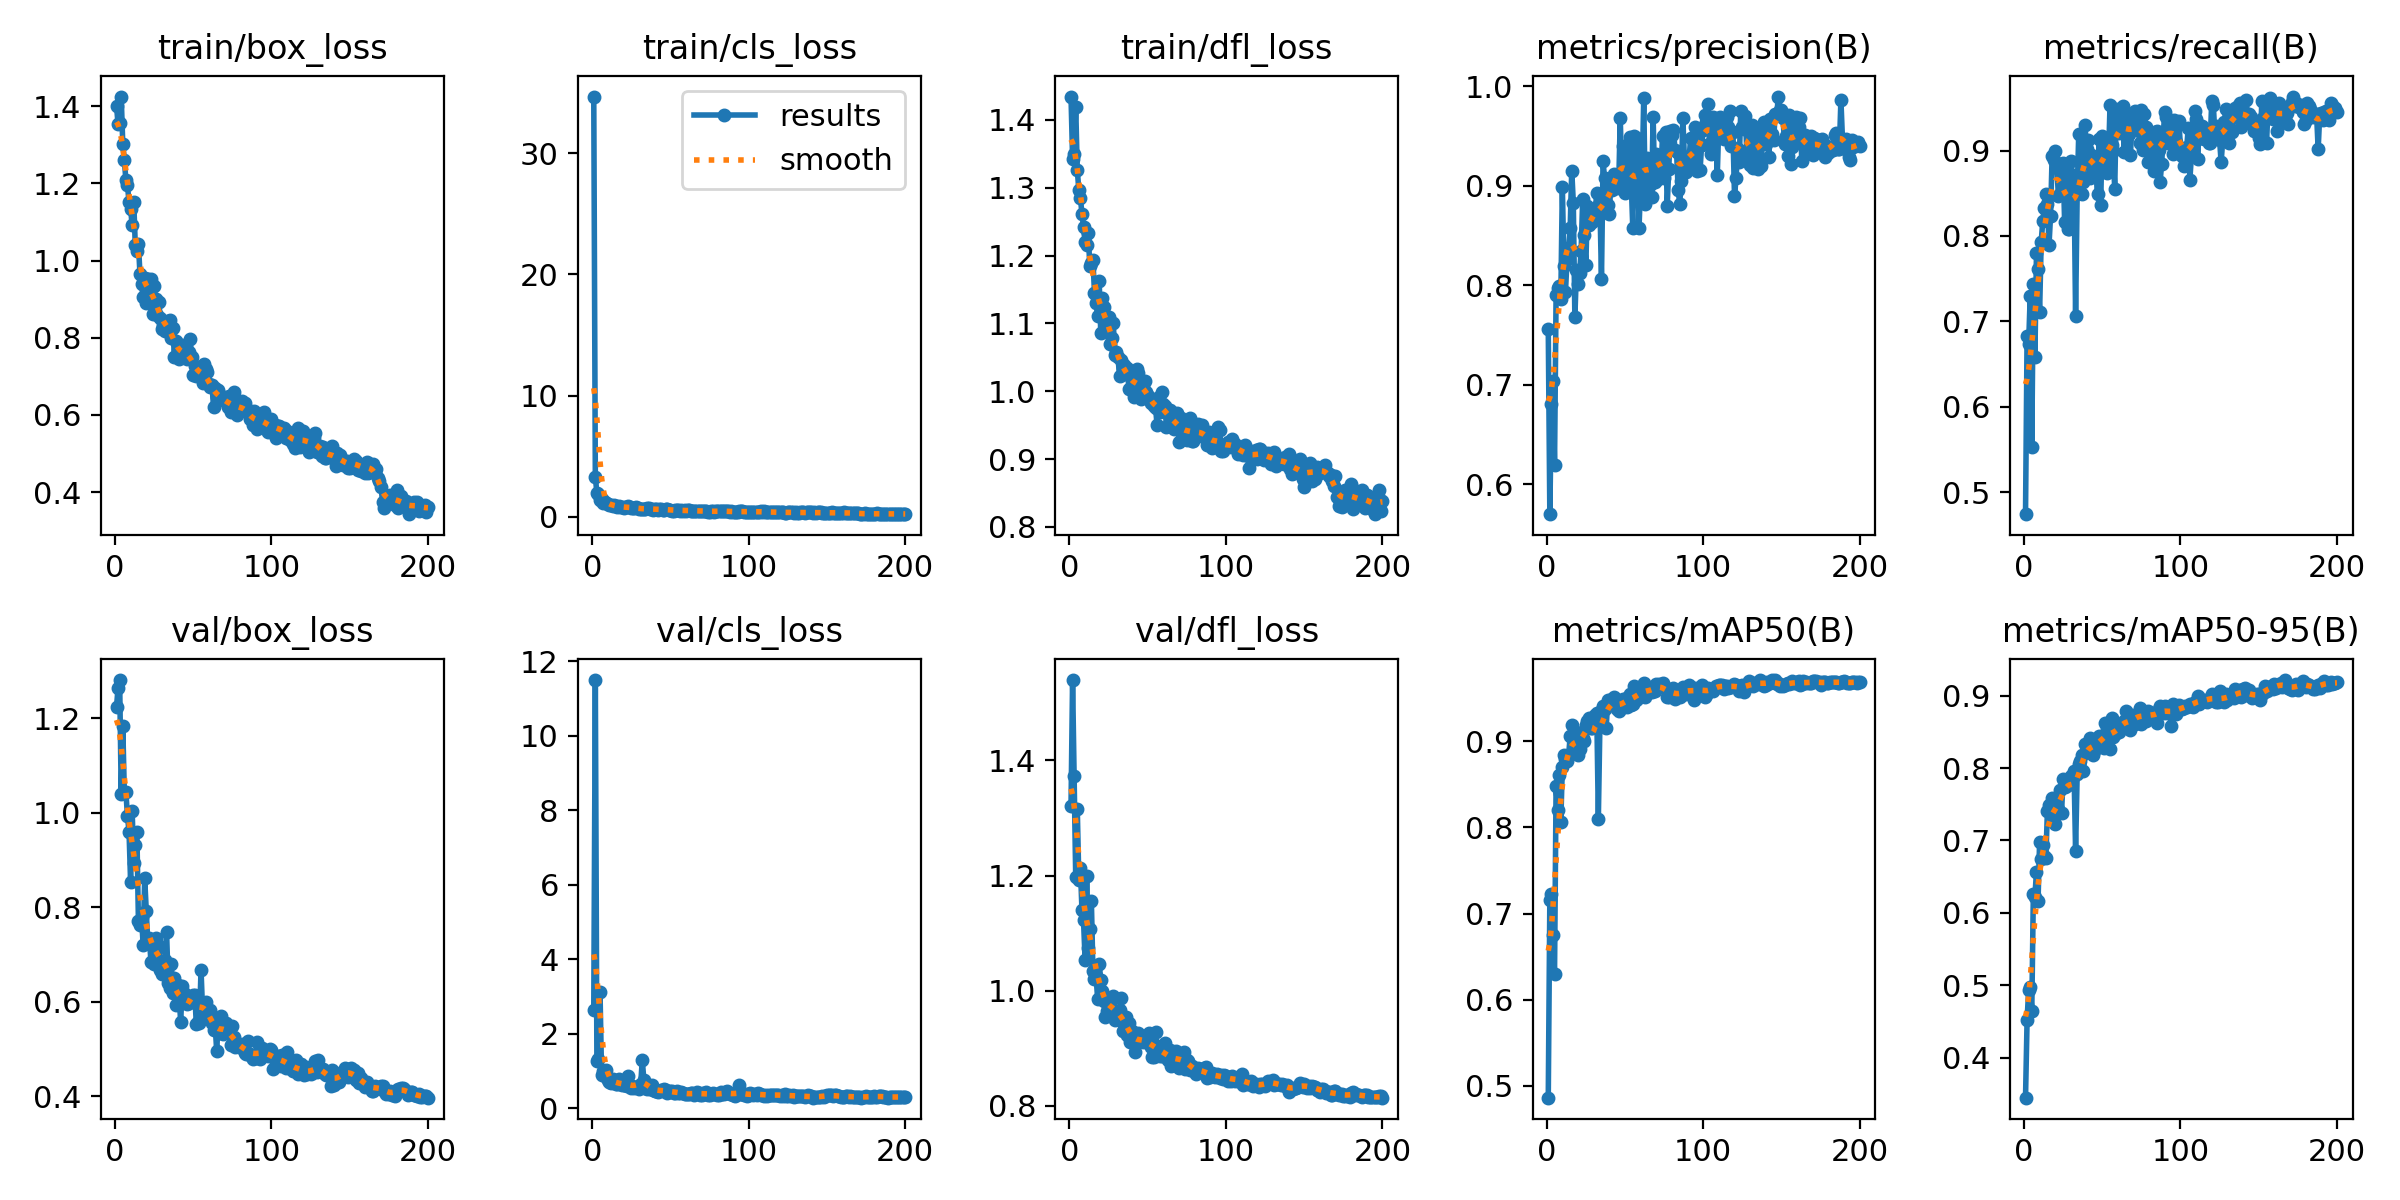

The file beside this chart, header and first rows:
epoch, time, train/box_loss, train/cls_loss, train/dfl_loss, metrics/precision(B), metrics/recall(B), metrics/mAP50(B), metrics/mAP50-95(B), val/box_loss, val/cls_loss, val/dfl_loss, lr/pg0, lr/pg1, lr/pg2
1, 42.35, 1.402, 34.65, 1.434, 0.7561, 0.4745, 0.4864, 0.3447, 1.224, 2.626, 1.321, 0.0004711, 0.0004711, 0.0004711
2, 72.84, 1.353, 3.318, 1.343, 0.5701, 0.6833, 0.7157, 0.4516, 1.265, 11.5, 1.54, 0.0009427, 0.0009427, 0.0009427
3, 104.5, 1.357, 1.961, 1.35, 0.6807, 0.6738, 0.7225, 0.4935, 1.281, 1.277, 1.372, 0.00141, 0.00141, 0.00141
4, 135.3, 1.425, 1.871, 1.419, 0.7041, 0.7301, 0.6754, 0.4976, 1.04, 1.334, 1.198, 0.001408, 0.001408, 0.001408
5, 162.8, 1.302, 1.43, 1.327, 0.6193, 0.5536, 0.6303, 0.4651, 1.184, 3.109, 1.316, 0.001401, 0.001401, 0.001401
6, 190.6, 1.26, 1.459, 1.296, 0.7904, 0.744, 0.8477, 0.6258, 1.043, 0.883, 1.192, 0.001394, 0.001394, 0.001394
7, 220.3, 1.209, 1.142, 1.285, 0.7972, 0.659, 0.8208, 0.6223, 1.043, 1.007, 1.214, 0.001387, 0.001387, 0.001387
8, 249, 1.196, 1.218, 1.261, 0.7997, 0.7796, 0.8608, 0.657, 0.9927, 0.8669, 1.139, 0.001379, 0.001379, 0.001379
9, 277.7, 1.151, 1.152, 1.242, 0.7859, 0.7616, 0.8064, 0.616, 0.9598, 1.031, 1.122, 0.001372, 0.001372, 0.001372
10, 305.5, 1.134, 1.1, 1.22, 0.8993, 0.7107, 0.8707, 0.6979, 0.8536, 0.7572, 1.053, 0.001365, 0.001365, 0.001365
11, 332.7, 1.091, 0.9918, 1.215, 0.8191, 0.7926, 0.8843, 0.6738, 1.004, 0.7074, 1.199, 0.001358, 0.001358, 0.001358
12, 360.1, 1.153, 1.019, 1.234, 0.7934, 0.817, 0.8793, 0.6936, 0.8937, 0.6683, 1.074, 0.001351, 0.001351, 0.001351
13, 387.3, 1.039, 0.9274, 1.184, 0.8267, 0.8332, 0.8775, 0.6785, 0.931, 0.7916, 1.107, 0.001344, 0.001344, 0.001344
14, 414.1, 1.024, 0.9964, 1.188, 0.8377, 0.8487, 0.8837, 0.6765, 0.9598, 0.6947, 1.156, 0.001337, 0.001337, 0.001337
15, 441.1, 1.043, 0.8921, 1.194, 0.8577, 0.8377, 0.9058, 0.741, 0.7708, 0.6381, 1.035, 0.00133, 0.00133, 0.00133
16, 469.8, 0.9643, 0.8652, 1.145, 0.9153, 0.789, 0.9192, 0.7484, 0.7616, 0.6577, 1.02, 0.001323, 0.001323, 0.001323
17, 500.1, 0.9389, 0.8861, 1.129, 0.8832, 0.8238, 0.8894, 0.7403, 0.7799, 0.7738, 1.025, 0.001316, 0.001316, 0.001316
18, 530.1, 0.9048, 0.797, 1.111, 0.7679, 0.8935, 0.9001, 0.7585, 0.7205, 0.6429, 0.9861, 0.001309, 0.001309, 0.001309
19, 559.8, 0.9553, 0.8612, 1.163, 0.8149, 0.8894, 0.9114, 0.7345, 0.8616, 0.6191, 1.047, 0.001302, 0.001302, 0.001302
20, 589, 0.8904, 0.766, 1.086, 0.8009, 0.8991, 0.884, 0.7233, 0.7922, 0.6197, 1.019, 0.001295, 0.001295, 0.001295
21, 619.6, 0.9519, 0.7974, 1.138, 0.8121, 0.881, 0.8917, 0.7427, 0.7247, 0.6214, 0.9985, 0.001288, 0.001288, 0.001288
22, 649.6, 0.9429, 0.7941, 1.125, 0.8347, 0.8472, 0.9019, 0.7432, 0.735, 0.5965, 0.9826, 0.00128, 0.00128, 0.00128
23, 679.3, 0.9531, 0.9012, 1.111, 0.8868, 0.8492, 0.9034, 0.7704, 0.6842, 0.855, 0.9535, 0.001273, 0.001273, 0.001273
24, 708.6, 0.8604, 0.7905, 1.097, 0.8504, 0.8695, 0.9003, 0.7373, 0.7277, 0.632, 0.9643, 0.001266, 0.001266, 0.001266
25, 738.3, 0.9341, 0.7096, 1.109, 0.8208, 0.8849, 0.9188, 0.7852, 0.6805, 0.5415, 0.9665, 0.001259, 0.001259, 0.001259
26, 768.3, 0.8994, 0.743, 1.07, 0.8798, 0.816, 0.9242, 0.7743, 0.7352, 0.5734, 0.9788, 0.001252, 0.001252, 0.001252
27, 797.5, 0.8586, 0.7801, 1.079, 0.8609, 0.8746, 0.9275, 0.7757, 0.7105, 0.5446, 0.9874, 0.001245, 0.001245, 0.001245
28, 826.9, 0.8927, 0.8136, 1.1, 0.8689, 0.8087, 0.9159, 0.7767, 0.7181, 0.5686, 0.9903, 0.001238, 0.001238, 0.001238
29, 856.2, 0.8513, 0.7359, 1.053, 0.8636, 0.8087, 0.9158, 0.7849, 0.6669, 0.5936, 0.9486, 0.001231, 0.001231, 0.001231
30, 885.3, 0.8234, 0.6306, 1.058, 0.8677, 0.8881, 0.9229, 0.7895, 0.6592, 0.5197, 0.9518, 0.001224, 0.001224, 0.001224
31, 914.6, 0.8341, 0.6697, 1.051, 0.8749, 0.8714, 0.931, 0.7856, 0.6688, 0.645, 0.9559, 0.001217, 0.001217, 0.001217
32, 945.4, 0.8172, 0.6203, 1.023, 0.8927, 0.8675, 0.9333, 0.7956, 0.6876, 1.301, 0.9665, 0.00121, 0.00121, 0.00121
33, 973, 0.8359, 0.6715, 1.046, 0.8797, 0.7067, 0.8104, 0.686, 0.7464, 0.7581, 0.9871, 0.001203, 0.001203, 0.001203
34, 1000, 0.8429, 0.6484, 1.035, 0.8823, 0.8486, 0.9203, 0.792, 0.6399, 0.5313, 0.9305, 0.001196, 0.001196, 0.001196
35, 1029, 0.8472, 0.7189, 1.039, 0.8067, 0.9191, 0.9356, 0.806, 0.6287, 0.5064, 0.9419, 0.001189, 0.001189, 0.001189
36, 1058, 0.8004, 0.7708, 1.025, 0.9246, 0.8726, 0.9413, 0.8099, 0.6799, 0.5776, 0.9539, 0.001181, 0.001181, 0.001181
37, 1087, 0.8262, 0.6708, 1.034, 0.9075, 0.8492, 0.9375, 0.8174, 0.6183, 0.5101, 0.923, 0.001174, 0.001174, 0.001174
38, 1115, 0.7491, 0.662, 1.003, 0.8761, 0.8635, 0.915, 0.7955, 0.6502, 0.62, 0.9433, 0.001167, 0.001167, 0.001167
39, 1143, 0.7914, 0.6165, 1.027, 0.8807, 0.9297, 0.9481, 0.8338, 0.5931, 0.4775, 0.9101, 0.00116, 0.00116, 0.00116
40, 1170, 0.7672, 0.6245, 1.018, 0.8714, 0.9018, 0.945, 0.8281, 0.6346, 0.4671, 0.9294, 0.001153, 0.001153, 0.001153
41, 1199, 0.745, 0.6366, 0.992, 0.9038, 0.9118, 0.9453, 0.8315, 0.6094, 0.4631, 0.9153, 0.001146, 0.001146, 0.001146
42, 1227, 0.7524, 0.6133, 1.002, 0.8961, 0.8673, 0.9487, 0.8416, 0.5577, 0.4465, 0.8939, 0.001139, 0.001139, 0.001139
43, 1255, 0.7805, 0.6592, 1.032, 0.9122, 0.895, 0.9509, 0.8305, 0.6326, 0.4698, 0.9113, 0.001132, 0.001132, 0.001132
44, 1284, 0.7686, 0.6389, 1.027, 0.9075, 0.8934, 0.946, 0.8181, 0.6188, 0.4927, 0.9263, 0.001125, 0.001125, 0.001125
45, 1312, 0.7497, 0.5705, 1.003, 0.8978, 0.8807, 0.9374, 0.823, 0.6048, 0.4752, 0.9186, 0.001118, 0.001118, 0.001118
46, 1339, 0.7454, 0.5851, 0.9892, 0.8995, 0.8755, 0.9347, 0.829, 0.5941, 0.5103, 0.9145, 0.001111, 0.001111, 0.001111
47, 1366, 0.764, 0.662, 1.008, 0.9684, 0.8494, 0.9371, 0.8347, 0.5974, 0.497, 0.9106, 0.001104, 0.001104, 0.001104
48, 1393, 0.7971, 0.6666, 1.015, 0.9058, 0.9131, 0.9447, 0.8446, 0.6022, 0.4218, 0.9117, 0.001097, 0.001097, 0.001097
49, 1420, 0.7491, 0.5673, 0.9995, 0.9396, 0.8366, 0.9487, 0.8376, 0.6008, 0.4413, 0.9108, 0.001089, 0.001089, 0.001089
50, 1447, 0.7036, 0.5786, 0.9929, 0.8926, 0.9165, 0.949, 0.8377, 0.6135, 0.4637, 0.9172, 0.001082, 0.001082, 0.001082
51, 1474, 0.7259, 0.5239, 0.9919, 0.9247, 0.8919, 0.9399, 0.8278, 0.615, 0.4629, 0.9256, 0.001075, 0.001075, 0.001075
52, 1501, 0.7019, 0.5266, 0.9825, 0.9027, 0.9071, 0.9513, 0.8617, 0.5524, 0.3984, 0.9011, 0.001068, 0.001068, 0.001068
53, 1528, 0.7064, 0.5909, 0.9863, 0.949, 0.8738, 0.955, 0.8553, 0.5576, 0.4058, 0.8852, 0.001061, 0.001061, 0.001061
54, 1555, 0.7099, 0.5497, 0.9779, 0.9037, 0.8883, 0.9427, 0.8419, 0.5556, 0.4622, 0.8854, 0.001054, 0.001054, 0.001054
55, 1583, 0.715, 0.5743, 0.9758, 0.8581, 0.953, 0.9431, 0.827, 0.668, 0.4085, 0.9285, 0.001047, 0.001047, 0.001047
56, 1610, 0.6833, 0.5147, 0.9503, 0.9499, 0.906, 0.9647, 0.8696, 0.5797, 0.4096, 0.9045, 0.00104, 0.00104, 0.00104
57, 1638, 0.7316, 0.5967, 0.992, 0.8907, 0.8995, 0.948, 0.8429, 0.5804, 0.4448, 0.8983, 0.001033, 0.001033, 0.001033
58, 1666, 0.7194, 0.5132, 0.9695, 0.948, 0.8551, 0.9488, 0.847, 0.5993, 0.3966, 0.8865, 0.001026, 0.001026, 0.001026
59, 1694, 0.7103, 0.59, 0.9987, 0.8579, 0.9489, 0.9538, 0.852, 0.5665, 0.3818, 0.8864, 0.001019, 0.001019, 0.001019
60, 1722, 0.6802, 0.5105, 0.9818, 0.9014, 0.9415, 0.9569, 0.8513, 0.5738, 0.3801, 0.8908, 0.001012, 0.001012, 0.001012
... 140 more rows
